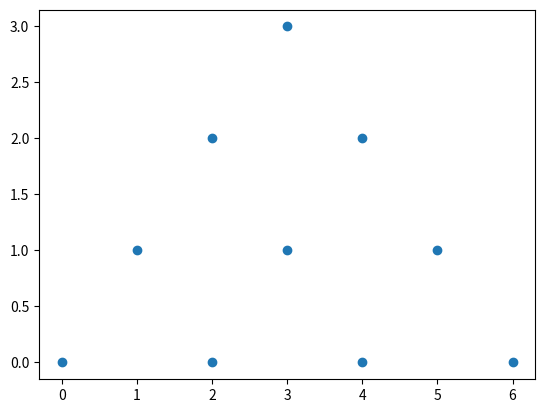

Write the Python code that produced this figure.
import math
import matplotlib.pyplot as plt
import numpy as np
# This is a sample Python script.

# Press Shift+F10 to execute it or replace it with your code.
# Press Double Shift to search everywhere for classes, files, tool windows, actions, and settings.


def print_hi(name):
    # Use a breakpoint in the code line below to debug your script.
    print(f'Hi, {name}')  # Press Ctrl+F8 to toggle the breakpoint.

def findAngles(origin,newpoint):
    angle = math.atan2(newpoint[1]-origin[1], newpoint[0] - origin[0])
    return angle

def findDistance(origin,newpoint):
    distance = ((((newpoint[0] - origin[0]) ** 2) + ((newpoint[1] - origin[1]) ** 2)) ** 0.5)
    return distance

def anglesOfBot(origin,otherbots):
    list = []
    dist =[]
    for newpoint in otherbots:
        list.append(findAngles(origin,newpoint))
        dist.append(findDistance(origin, newpoint))
    return list,dist

class position:
    numArms = 10

    def __init__(self, name):
        self.arm = name
        self.position = []    # creates a new empty list for each dog

    def addposition(self, trick):
        self.tricks.append(trick)



# Press the green button in the gutter to run the script.
if __name__ == '__main__':
    print_hi('PyCharm')
    angle = []
    distance =[]
    coordinates = np.array([[0.0, 0.0], [2.0, 0.0], [4.0, 0.0], [6.0, 0.0], [1.0, 1.0], [3.0, 1.0], [5.0, 1.0], [2.0, 2.0], [3.0, 3.0], [4.0, 2.0]])
    for i in range(len(coordinates)):
        otherbots = np.delete(coordinates, i, 0)
        [list,dist] = anglesOfBot(coordinates[i], otherbots)
        angle.append(list)
        distance.append(dist)
    print(coordinates)
    # print({idx: {"coord": i, "angle": angle[idx]} for idx, i in enumerate(coordinates)})
    a = {idx: {"coord": i, "angle": angle[idx], "Distance": distance[idx]} for idx, i in enumerate(coordinates)}
    print(a[2]["angle"][5])


    robotx = coordinates[:, 0]
    roboty = coordinates[:, 1]
    plt.scatter(robotx, roboty)
    plt.show()
